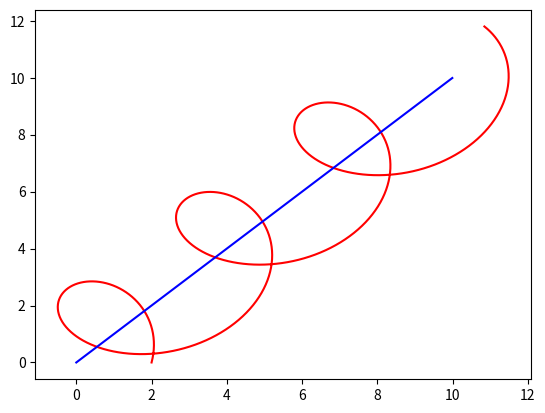

Write the Python code that produced this figure.
import numpy as np
import matplotlib.pyplot as plt

tmax = 10
tstep = 0.01
t = np.arange(0,tmax,tstep)

# ladder position
lx = t
ly = t

r = 2

theta = 2*t

# drone position
dx = r*np.cos(theta) + lx
dy = r*np.sin(theta) + ly

fig = plt.figure()
ax = fig.add_subplot(1,1,1)
ax.plot(dx,dy, color = 'r')
ax.plot(lx,ly, color = 'b')


plt.show()